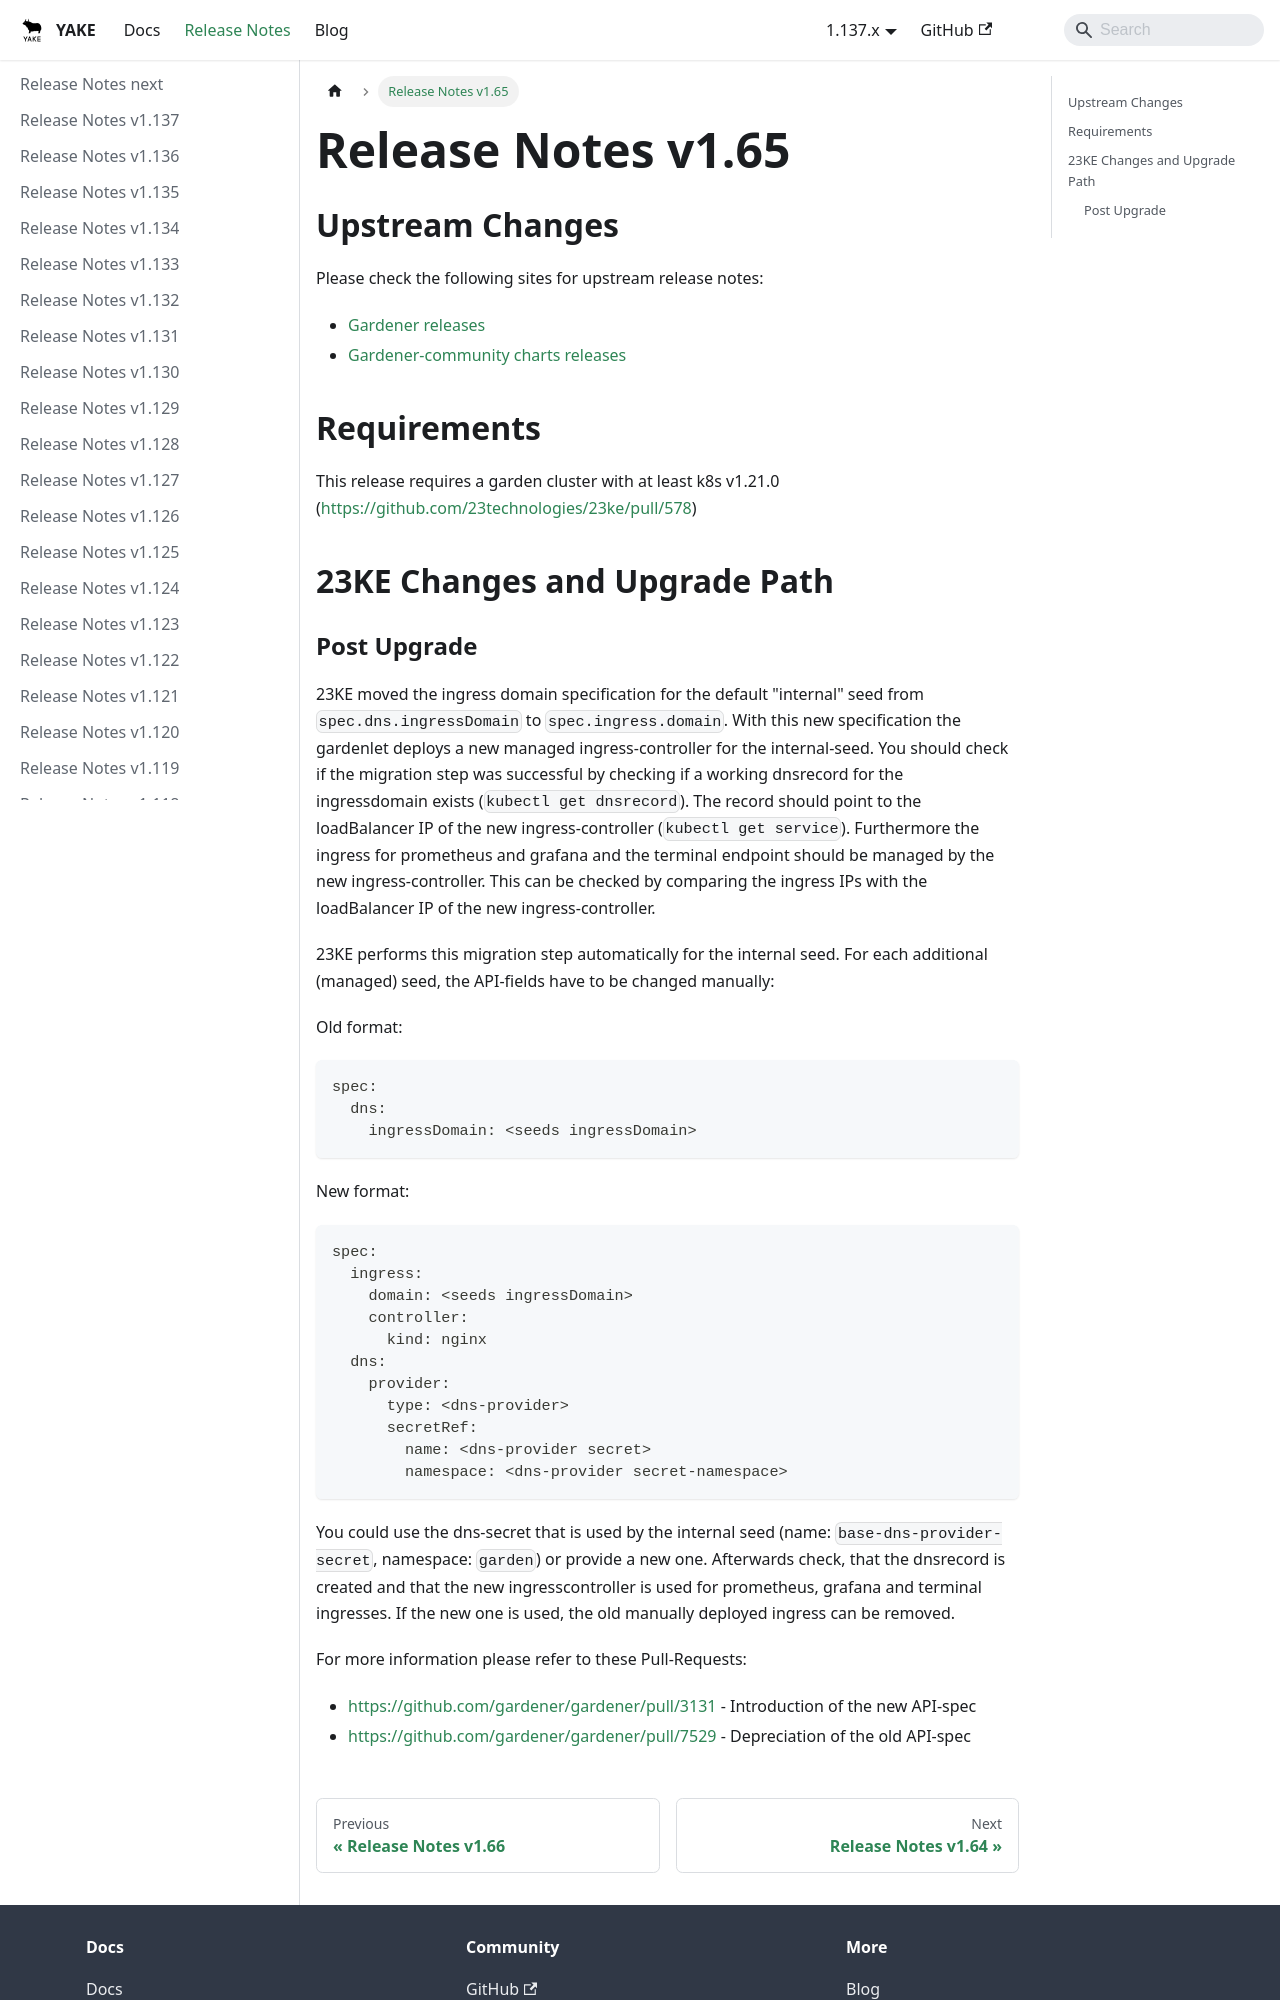

repository: YAKEcloud/yake · page: release-notes/v1.65/index.html · generator: docusaurus

# Release Notes v1.65

## Upstream Changes

Please check the following sites for upstream release notes:

- [Gardener releases](https://github.com/gardener/gardener/releases)
- [Gardener-community charts releases](https://github.com/gardener-community/gardener-charts/releases)

## Requirements
This release requires a garden cluster with at least k8s v1.21.0 (https://github.com/23technologies/23ke/pull/578)

## 23KE Changes and Upgrade Path
